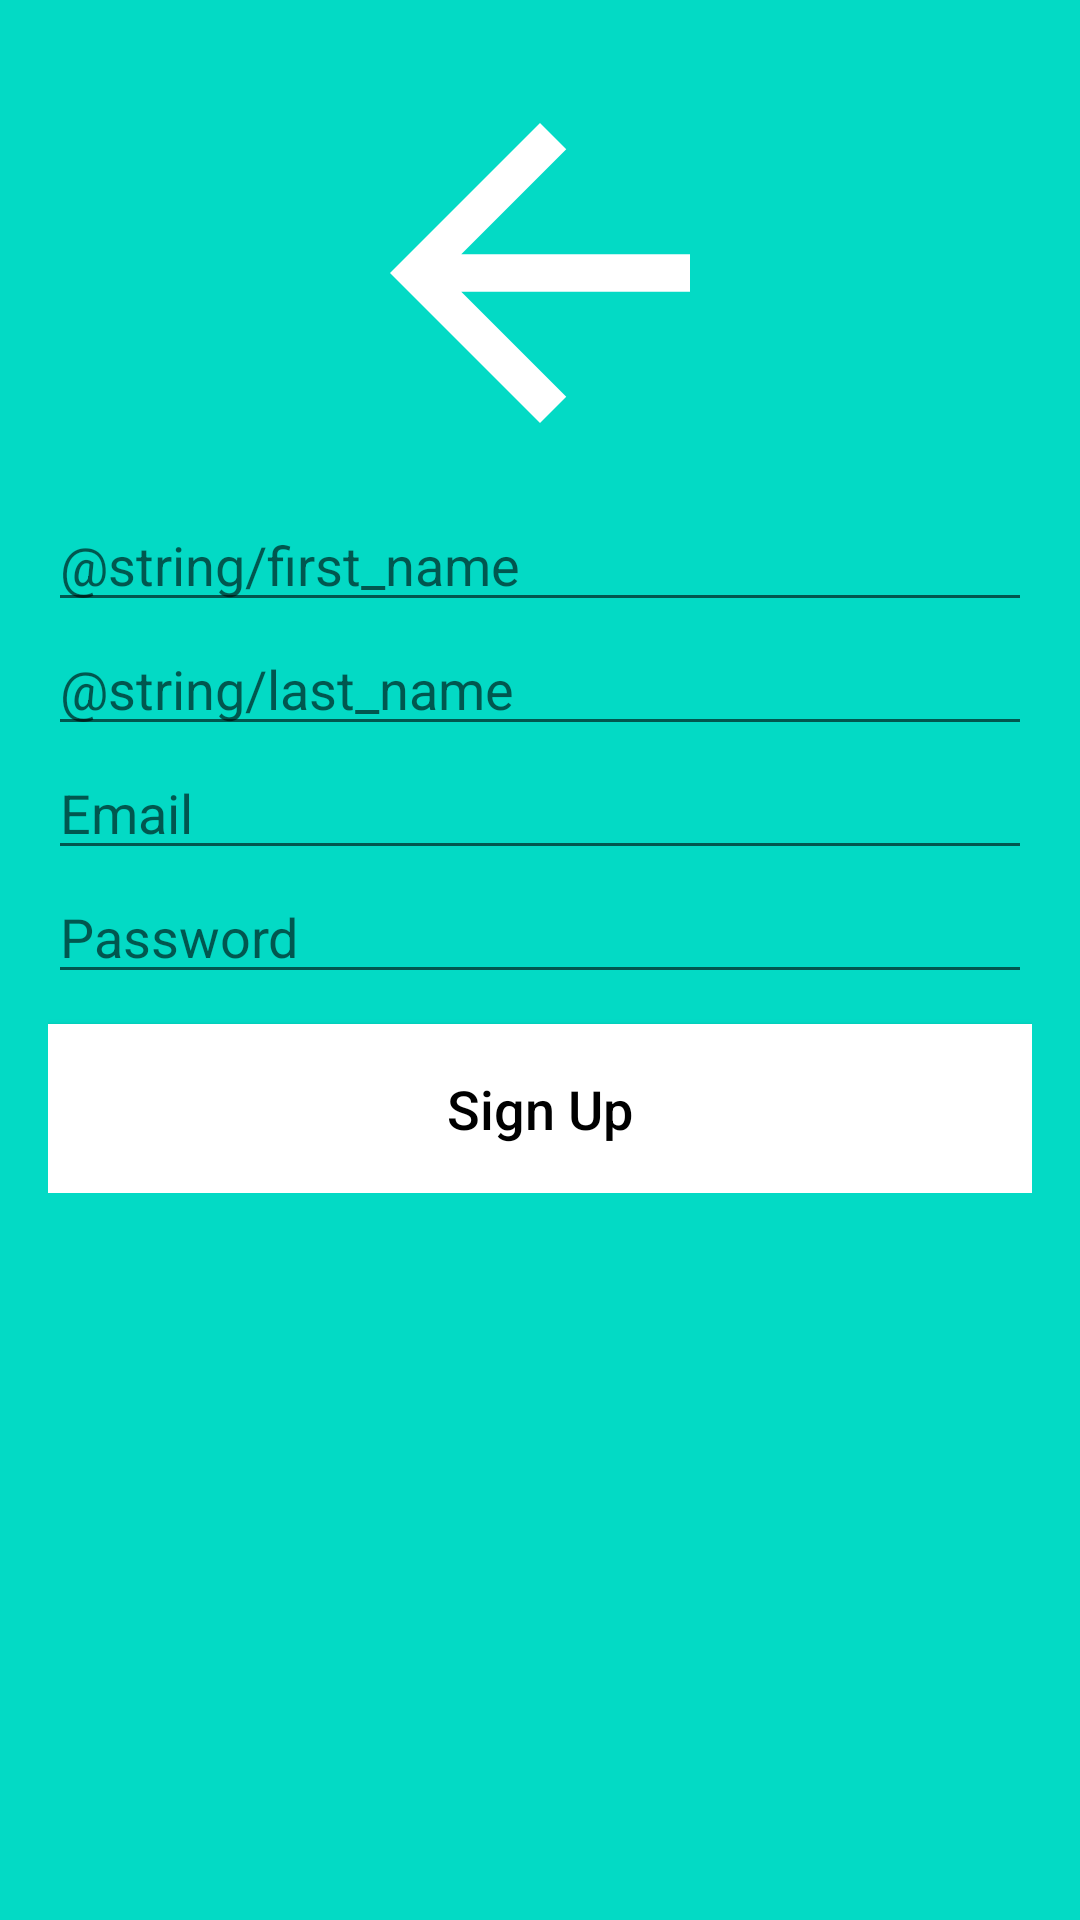

The Android layout XML behind this screen, and the referenced resources:
<!-- AndroidManifest.xml: application theme Theme.Wishlistapp -->
<!-- res/layout/sign_up.xml -->
<?xml version="1.0" encoding="utf-8"?>
<RelativeLayout xmlns:android="http://schemas.android.com/apk/res/android"
    xmlns:tools="http://schemas.android.com/tools"
    android:layout_width="match_parent"
    android:layout_height="match_parent"
    android:background="@color/teal_200"
    tools:context=".MainActivity">

    <LinearLayout
        android:layout_width="match_parent"
        android:layout_height="wrap_content"
        android:orientation="vertical"
        android:padding="16dp">

        <ImageView
            android:layout_width="150dp"
            android:layout_height="150dp"
            android:layout_gravity="center"
            android:contentDescription="@string/app_name"
            android:src="@drawable/abc_vector_test" />

        <EditText
            android:id="@+id/firstName"
            android:layout_width="match_parent"
            android:layout_height="wrap_content"
            android:ems="10"
            android:hint="@string/first_name"
            android:importantForAutofill="no"
            android:inputType="textEmailAddress" />

        <EditText
            android:id="@+id/lastName"
            android:layout_width="match_parent"
            android:layout_height="wrap_content"
            android:ems="10"
            android:hint="@string/last_name"
            android:importantForAutofill="no"
            android:inputType="textEmailAddress" />

        <EditText
            android:id="@+id/login_username"
            android:layout_width="match_parent"
            android:layout_height="wrap_content"
            android:hint="@string/email"
            android:importantForAutofill="no"
            android:inputType="textEmailAddress" />

        <EditText
            android:id="@+id/login_password"
            android:layout_width="match_parent"
            android:layout_height="wrap_content"
            android:hint="@string/password"
            android:importantForAutofill="no"
            android:inputType="textPassword" />

        <Button
            android:id="@+id/button_signup"
            android:layout_width="match_parent"
            android:layout_height="wrap_content"
            android:layout_marginTop="10dp"
            android:background="@color/white"
            android:padding="16dp"
            android:text="@string/sign_up"
            android:textAllCaps="false"
            android:textColor="@android:color/black"
            android:textSize="18sp" />

    </LinearLayout>

</RelativeLayout>
<!-- resources referenced by this layout -->
<resources>
  <string name="app_name">Wish List App</string>
  <string name="email">Email</string>
  <string name="password">Password</string>
  <string name="sign_up">Sign Up</string>
  <style name="Theme.Wishlistapp" parent="Theme.AppCompat.Light.NoActionBar">
          
          <item name="colorPrimary">@color/colorPrimary</item>
          <item name="colorPrimaryDark">@color/colorPrimaryDark</item>
          <item name="colorAccent">@color/colorAccent</item>
      </style>
  <!-- not gathered from this repository: default colours our renderer supplied (Android Studio template values) -->
  <color name="teal_200">#FF03DAC5</color>
  <color name="white">#FFFFFFFF</color>
  <color name="colorPrimary">#FF6200EE</color>
  <color name="colorPrimaryDark">#FF3700B3</color>
  <color name="colorAccent">#FF03DAC5</color>
</resources>
